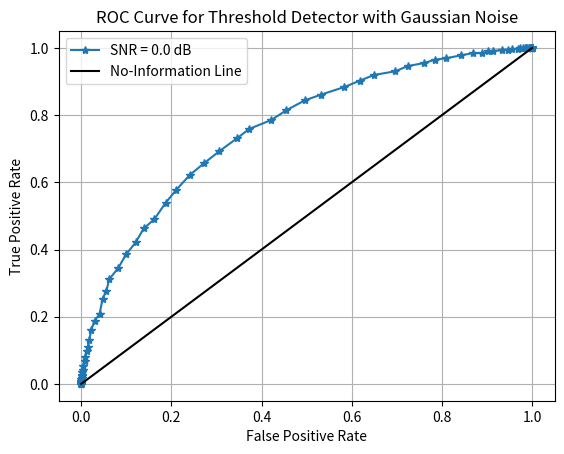
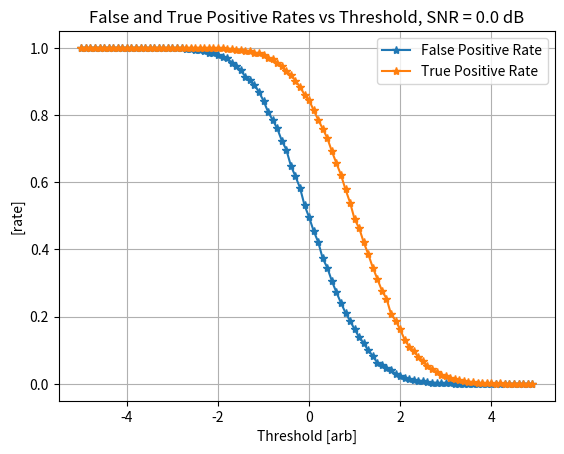

These charts were generated, in order, by the following Python code:
import numpy as np
import matplotlib.pyplot as pl

def simulate_detection_experiment(threshold=0.1,SNR=10,target_present=True,verbose=False):
    '''
    define a function that simulates a detector viewing a scene where:
        - the signal = 1 if the target is truly present, 0 if not
        - the threshold is a user input
        - the SNR is a user input
        - whether the target is present is a user input
    '''
    
    # if the target truly is there
    if target_present:
        # generate a unit power signal
        sig = 1.0
    else:
        # otherwise there is no signal
        sig = 0.0

    # generate gaussian noise and add it to the signel
    # to yield the total value observed at the detector
    detector_value = sig + np.random.randn()/SNR

    # if the value observed at the detector is above the threshold
    if detector_value > threshold:
        # trigger the detector
        triggered = True
    else:
        # otherwise the detector is not triggered
        triggered = False
    
    # if the user wants to print out intermediate information
    if verbose:
        # print out intermediate information
        if target_present:
            print('target is present')
        else:
            print('target is not present')

        print('threshold = '+str(threshold))
        print('value observed at detector = '+str(detector_value))

        if triggered:
            print('detector triggered')
        else:
            print('detector did not trigger')
    
    # return the output
    return triggered

# choose the signal to noise ratio (linear units)
SNR = 1

# as a demonstration, perform a few experiments
# where the threshold is 0.5
# and the target is truly there
print('=========================================')
print('Performing demonstration experiments:')
for count in range(5):
    print('Experiment #'+str(count+1))
    simulate_detection_experiment(threshold=0.5,SNR=SNR,target_present=True,verbose=True)
    print(' ')
    print(' ')
print('=========================================')


# now consider a broad range of possible thresholds
thresholds = np.arange(-5,5,0.1)
# choose the number of times to repeat the experiment
Nexperiments = 10000

# measure the true positive rate
# and the false positive rate
true_positive_count = np.zeros_like(thresholds)
false_positive_count = np.zeros_like(thresholds)
# at each threshold
for i in range(len(thresholds)):
    # for each repeat of the detection experiment
    for j in range(Nexperiments):
        # simulate a detector viewing a scene where the target truly is there
        triggered = simulate_detection_experiment(threshold=thresholds[i],SNR=SNR,target_present=True)
        # if the detector triggered
        if triggered:
            # then we have a true positive
            # count this
            true_positive_count[i] += 1
        
        # simulate a detector viewing a scene where the target truly is not there
        triggered = simulate_detection_experiment(threshold=thresholds[i],SNR=SNR,target_present=False)
        # if the detector triggered
        if triggered:
            # then we have a false positive
            # count this
            false_positive_count[i] += 1
        
# plot the ROC curve
pl.ion()
pl.figure()
pl.plot(false_positive_count/Nexperiments, true_positive_count/Nexperiments, '*-',label='SNR = '+str(10*np.log10(SNR))+' dB')
pl.plot([0,1],[0,1],'k-',label='No-Information Line')
pl.xlabel('False Positive Rate')
pl.ylabel('True Positive Rate')
pl.grid('on')
pl.legend()
pl.title('ROC Curve for Threshold Detector with Gaussian Noise')
# save the figure
# pl.savefig('roc_curve.png',dpi=600)

# plot the false positive and true positive rates vs threshold
pl.figure()
pl.plot(thresholds,false_positive_count/Nexperiments,'*-',label='False Positive Rate')
pl.plot(thresholds,true_positive_count/Nexperiments,'*-',label='True Positive Rate')
pl.xlabel('Threshold [arb]')
pl.ylabel('[rate]')
pl.title('False and True Positive Rates vs Threshold, SNR = '+str(10*np.log10(SNR))+' dB')
pl.grid('on')
pl.legend()
# save the figure
# pl.savefig('false_and_true_positive_rates_vs_threshold.png',dpi=600)